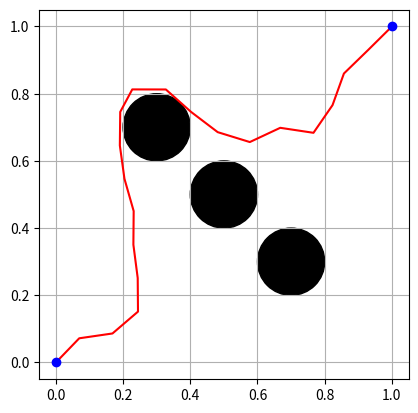

This chart was generated by the following Python code:
import random
import math

class Node:
    def __init__(self, x, y,parent=None):
        self.x = x
        self.y = y
        self.parent = parent

class RRTConnect:
    def __init__(self, start, goal, obstacle_list, max_iter=1000, delta=0.1, epsilon=0.1):
        self.start = Node(start[0], start[1])
        self.goal = Node(goal[0], goal[1])
        self.obstacle_list = obstacle_list
        self.max_iter = max_iter
        self.delta = delta
        self.epsilon = epsilon
        #strat to end
        self.node_list1 = [self.start]
        #end to start
        self.node_list2 = [self.goal]

    def plan(self):
        for i in range(self.max_iter):
            #random search
            if random.random() > self.epsilon:
                rnd = Node(random.uniform(0, 1), random.uniform(0, 1))
            else:
                rnd = Node(self.goal.x, self.goal.y)

            nearest1 = self.nearest(self.node_list1, rnd)
            nearest2 = self.nearest(self.node_list2, rnd)

            new_node1 = self.steer(nearest1, rnd)
            new_node2 = self.steer(nearest2, rnd)

            if self.check_collision(new_node1, self.obstacle_list):
                self.node_list1.append(new_node1)

            if self.check_collision(new_node2, self.obstacle_list):
                self.node_list2.append(new_node2)

            if self.is_same_node(new_node1, new_node2):
                return self.merge_path(new_node1, new_node2)

        return None

    def steer(self, from_node, to_node):
        dist = math.sqrt((to_node.x - from_node.x)**2 + (to_node.y - from_node.y)**2)
        if dist > self.delta:
            theta = math.atan2(to_node.y - from_node.y, to_node.x - from_node.x)
            x = from_node.x + self.delta * math.cos(theta)
            y = from_node.y + self.delta * math.sin(theta)
            return Node(x, y,from_node)
        else:
            return Node(to_node.x,to_node.y,from_node)

    def nearest(self, node_list, node):
        nearest_node = node_list[0]
        min_dist = math.sqrt((node.x - nearest_node.x)**2 + (node.y - nearest_node.y)**2)
        for n in node_list:
            dist = math.sqrt((node.x - n.x)**2 + (node.y - n.y)**2)
            if dist < min_dist:
                min_dist = dist
                nearest_node = n
        return nearest_node

    def check_collision(self, node, obstacle_list):
        for obs in obstacle_list:
            if math.sqrt((node.x - obs[0])**2 + (node.y - obs[1])**2) <= obs[2]:
                return False
        return True

    def is_same_node(self, node1, node2):
        dist = math.sqrt((node1.x - node2.x)**2 + (node1.y - node2.y)**2)
        return dist < self.delta

    def merge_path(self, node1, node2):
        path1 = self.get_path(node1)
        path1.reverse()
        path2 = self.get_path(node2)
        return path1 + path2

    def get_path(self, node):
        path = []
        while node.parent is not None:
            path.append([node.x, node.y])
            node = node.parent
        path.append([node.x, node.y])
        return path




import matplotlib.pyplot as plt

# Example usage
start = (0, 0)
goal = (1, 1)
obstacle_list = [(0.5, 0.5, 0.1),
                 (0.3,0.7,0.1),
                 (0.7,0.3,0.1)]

rrt = RRTConnect(start, goal, obstacle_list)
path = rrt.plan()

if path is not None:
    plt.plot([node[0] for node in path], [node[1] for node in path], '-r')
    
    plt.plot(start[0], start[1], 'bo')
    plt.plot(goal[0], goal[1], 'bo')
    for obs in obstacle_list:
        circle = plt.Circle((obs[0], obs[1]), obs[2], color='k')
        plt.gcf().gca().add_artist(circle)
    plt.grid()
    plt.axis('scaled')
    plt.show()

else:
    print("No feasible path found.")
